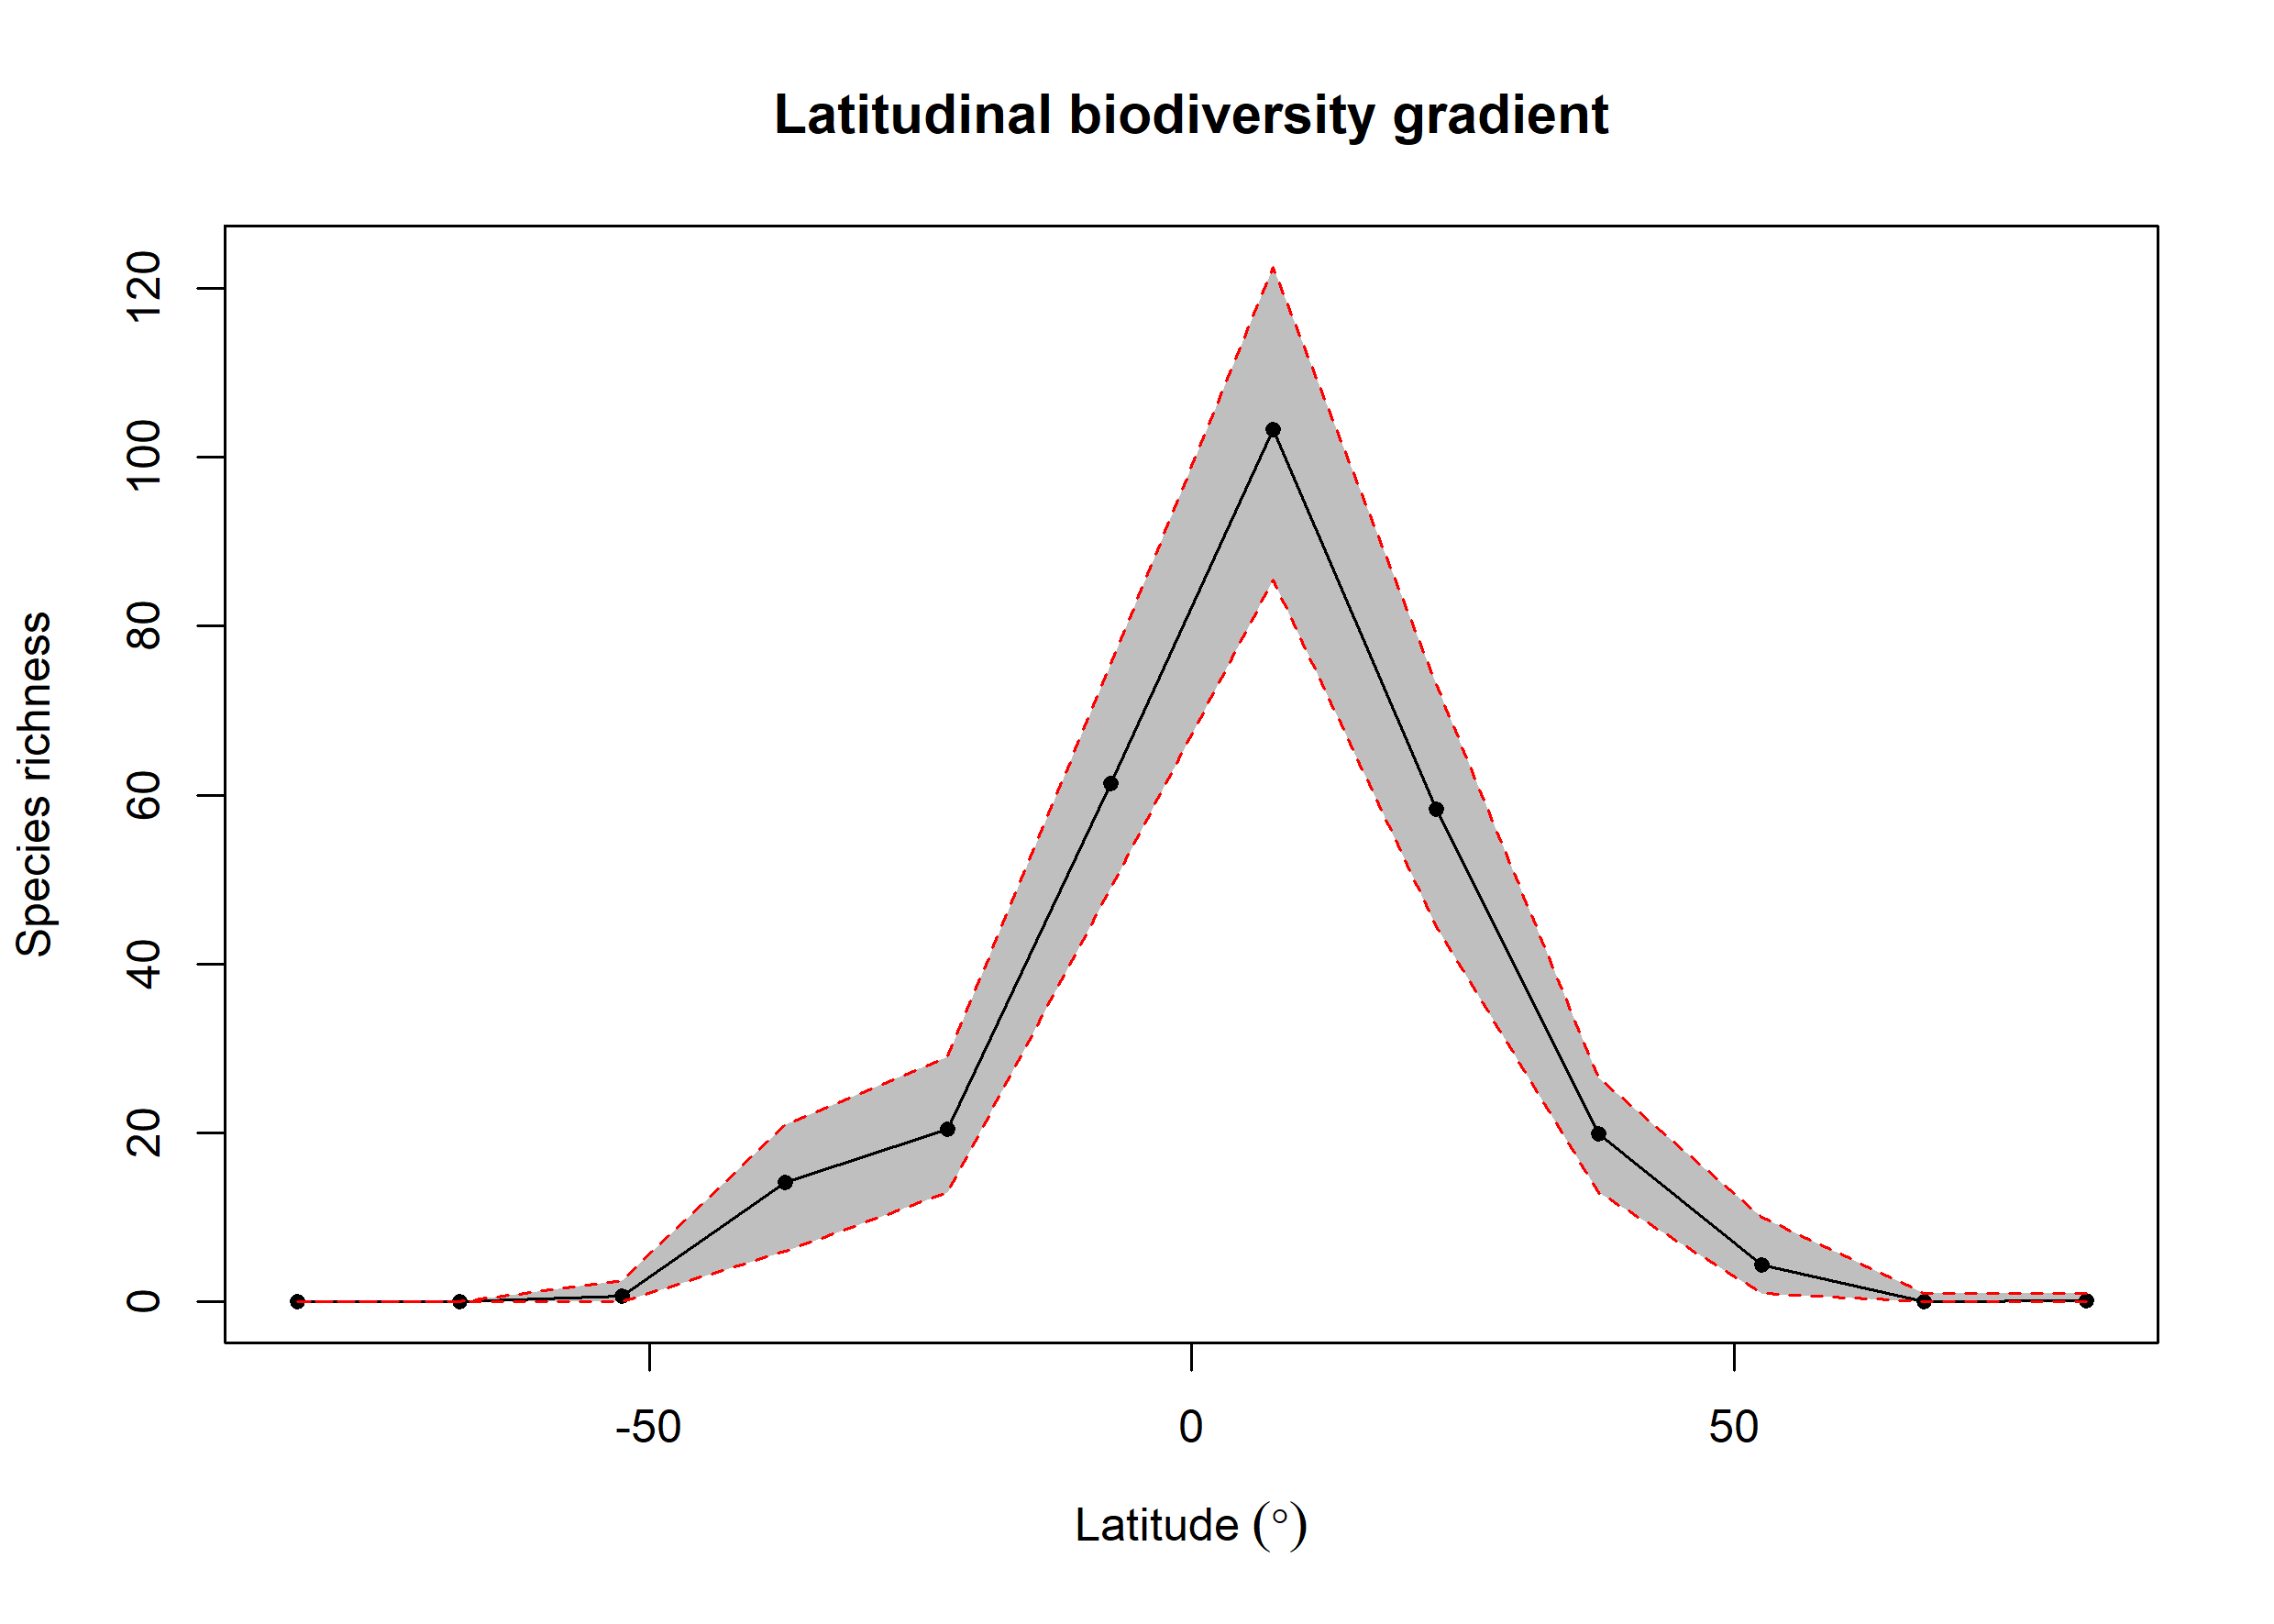

Values plotted in this chart, from the file beside it:
bin, max, min, mid, hemisphere, mean_richness, CI.Lower, CI.Upper
1, 90, 75, 82.5, N, 0.12, 0, 1
2, 75, 60, 67.5, N, 0.07, 0, 1
3, 60, 45, 52.5, N, 4.39, 1, 10
4, 45, 30, 37.5, N, 19.87, 13, 26.52
5, 30, 15, 22.5, N, 58.34, 44.48, 73.05
6, 15, 0, 7.5, N, 103.3, 85.47, 122.5
7, 0, -15, -7.5, S, 61.36, 48.95, 75.53
8, -15, -30, -22.5, S, 20.42, 13, 29
9, -30, -45, -37.5, S, 14.2, 6, 21
10, -45, -60, -52.5, S, 0.72, 0, 2.525
11, -60, -75, -67.5, S, 0, 0, 0
12, -75, -90, -82.5, S, 0.01, 0, 0
